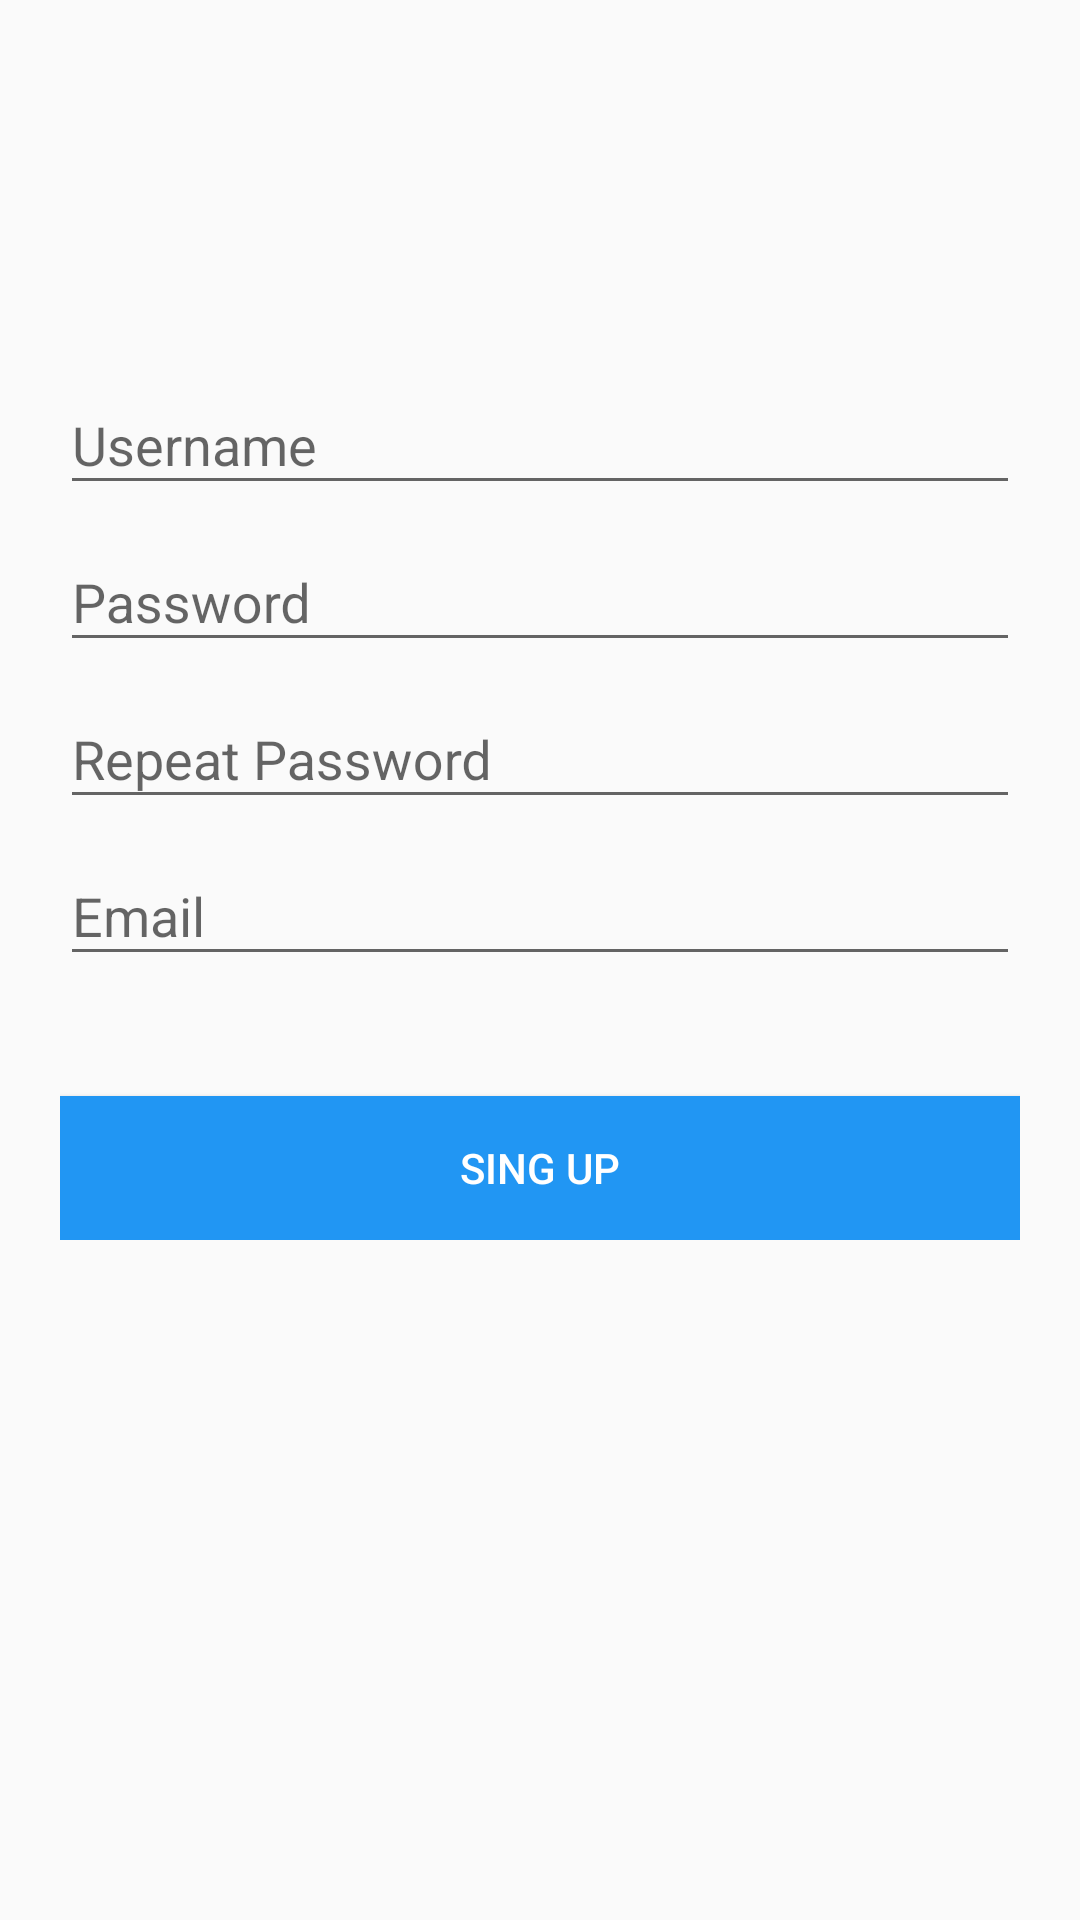

Write the Android layout XML for this screen, with the resource values it uses.
<!-- AndroidManifest.xml: application theme MyMaterialTheme -->
<!-- res/layout/activity_register.xml -->
<?xml version="1.0" encoding="utf-8"?>
<android.support.design.widget.CoordinatorLayout xmlns:android="http://schemas.android.com/apk/res/android"
    android:layout_width="match_parent"
    android:layout_height="match_parent">

    <ScrollView
        android:id="@+id/scrollView"
        android:layout_width="match_parent"
        android:layout_height="match_parent">

        <LinearLayout
            android:layout_width="fill_parent"
            android:layout_height="match_parent"
            android:layout_marginTop="?attr/actionBarSize"
            android:orientation="vertical"
            android:paddingLeft="20dp"
            android:paddingRight="20dp"
            android:paddingTop="60dp">


            <android.support.design.widget.TextInputLayout
                android:id="@+id/input_layout_name"
                android:layout_width="match_parent"
                android:layout_height="wrap_content">

                <EditText
                    android:id="@+id/usernameReg"
                    android:layout_width="match_parent"
                    android:layout_height="wrap_content"
                    android:hint="@string/username" />

            </android.support.design.widget.TextInputLayout>

            <android.support.design.widget.TextInputLayout
                android:id="@+id/input_layout_password1"
                android:layout_width="match_parent"
                android:layout_height="wrap_content">

                <EditText
                    android:id="@+id/password1"
                    android:layout_width="match_parent"
                    android:layout_height="wrap_content"
                    android:hint="@string/password"
                    android:inputType="textPassword" />

            </android.support.design.widget.TextInputLayout>

            <android.support.design.widget.TextInputLayout
                android:id="@+id/input_layout_password2"
                android:layout_width="match_parent"
                android:layout_height="wrap_content">

                <EditText
                    android:id="@+id/password2"
                    android:layout_width="match_parent"
                    android:layout_height="wrap_content"
                    android:hint="@string/repeatPassword"
                    android:inputType="textPassword" />

            </android.support.design.widget.TextInputLayout>

            <android.support.design.widget.TextInputLayout
                android:id="@+id/input_layout_email"
                android:layout_width="match_parent"
                android:layout_height="wrap_content">

                <EditText
                    android:id="@+id/email"
                    android:layout_width="match_parent"
                    android:layout_height="wrap_content"
                    android:hint="@string/email"
                    android:inputType="textEmailAddress" />

            </android.support.design.widget.TextInputLayout>

            <Button
                android:id="@+id/register"
                android:layout_width="fill_parent"
                android:layout_height="wrap_content"
                android:layout_marginTop="40dp"
                android:background="@color/colorPrimary"
                android:text="Sing up"
                android:textColor="@android:color/white" />

        </LinearLayout>

    </ScrollView>

</android.support.design.widget.CoordinatorLayout>
<!-- resources referenced by this layout -->
<resources>
  <color name="colorPrimary">#2196F3</color>
  <string name="email">Email</string>
  <string name="password">Password</string>
  <string name="repeatPassword">Repeat Password</string>
  <string name="username">Username</string>
  <style name="MyMaterialTheme" parent="MyMaterialTheme.Base">
  
      </style>
  <style name="MyMaterialTheme.Base" parent="Theme.AppCompat.Light.DarkActionBar">
          <item name="windowNoTitle">true</item>
          <item name="windowActionBar">false</item>
          <item name="colorPrimary">@color/colorPrimary</item>
          <item name="colorPrimaryDark">@color/colorPrimaryDark</item>
          <item name="colorAccent">@color/colorAccent</item>
      </style>
  <color name="colorPrimaryDark">#1976D2</color>
  <color name="colorAccent">#BBDEFB</color>
</resources>
